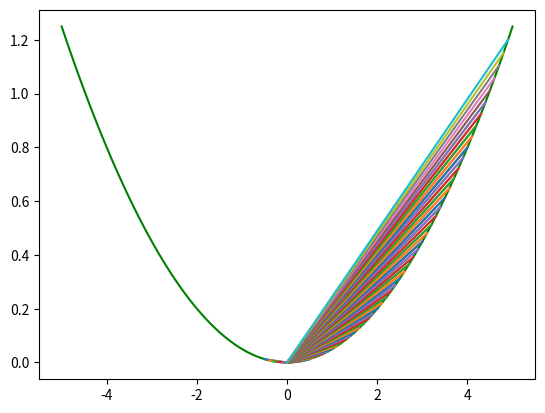

This figure's Python source:
import sympy as sp
import numpy as np
from sympy.parsing.sympy_parser import parse_expr
import matplotlib.pyplot as plt
from sympy import symbols, Eq, solve


# Function to calculate differentiation
def differentiate(exp, n):
    parse = parse_expr(exp)
    # print(parse)
    diff = sp.diff(parse,'a',n)
    # print(diff)
    answer = sp.expand(diff)
    return answer

# Factorial function
def factorial(n):
    if n <= 0:
        return 1
    else:
        return n*factorial(n-1)

# Function to return Taylor Equation
def taylor(function,a,x,n):
    i = 0
    p = 0
    while i <= n:

        p = p + ((differentiate(function,i))*((x-a)**i))/factorial(i)

        i += 1
    return p

# function to Calculate value of Taylor equation for a value of a
def calculate_taylor_eq_val(tay_eq,input_val):

    x = symbols('a')
    y = tay_eq.subs(x,input_val)
    return y

# 100 linearly spaced numbers
x = np.linspace(-5,5,100)

# the function, which is y = x^2 /20 here
y = x**2/20
expr = "a**2/20"

# setting the axes at the centre
fig = plt.figure()
ax = fig.add_subplot(1, 1, 1)
# plot the Original function
plt.plot(x,y, 'g')

ty_graph_axis = []
Order_of_diffrential = 3

for a in np.arange(0,5,0.5):
    min = a - 0.5
    max = a + 0.5
    # print(a,min,max)
    for x in np.arange(min,max,0.1):
         taylor_eq = taylor(expr,a,x,Order_of_diffrential)
         y = calculate_taylor_eq_val(taylor_eq, a)
         Taylor_plot_axis = [x,y]
         ty_graph_axis.append(Taylor_plot_axis)

# Plot taylor Expansion Graph
for ty_axis in ty_graph_axis:

    ax.plot(np.linspace(0,float(ty_axis[0])),np.linspace(0,float(ty_axis[1])))

# Plot both Original graph together
plt.show()
